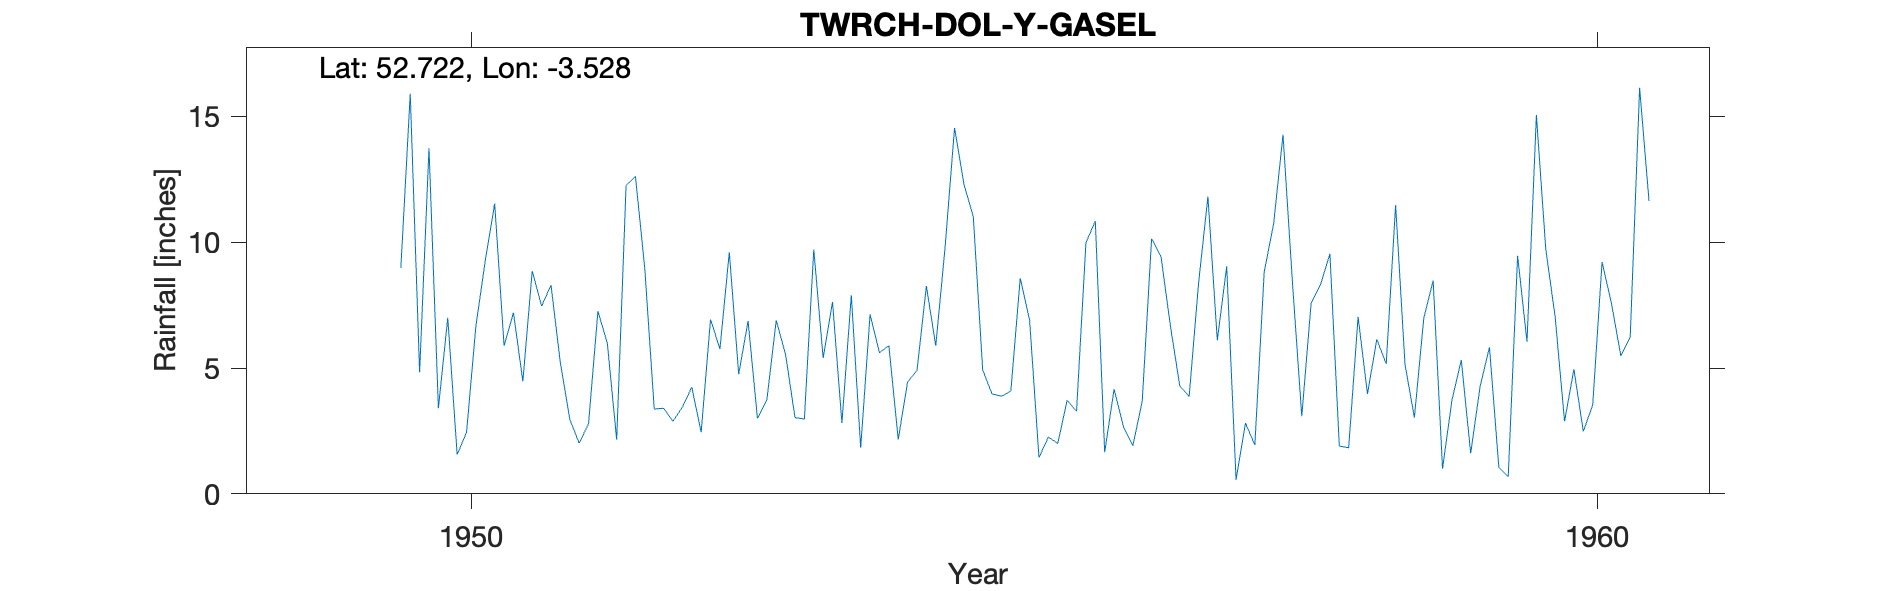

Values plotted in this chart, from the file beside it:
TWRCH-DOL-Y-GASEL, , , , , , , , , , , , , , , , , , , , 
Grid ref, SH969149, Long, -3.528, Lat, 52.72, Elevation, 810, ft., , , , , , , , , , , , 
Station no, 4254/3, , , , , , , , , , , , , , , , , , , 
, 1941, 1942, 1943, 1944, 1945, 1946, 1947, 1948, 1949, 1950, 1951, 1952, 1953, 1954, 1955, 1956, 1957, 1958, 1959, 1960
January, , , , , , , , , , 4.83, 8.86, 8.93, 3, 7.13, 4.92, 10.84, 11.81, 8.31, 8.47, 9.73
February, , , , , , , , , , 13.73, 7.46, 3.37, 3.73, 5.61, 3.97, 1.65, 6.1, 9.54, 1, 7.03
March, , , , , , , , , , 3.4, 8.3, 3.4, 6.9, 5.89, 3.88, 4.16, 9.04, 1.9, 3.72, 2.88
April, , , , , , , , , , 7, 5.2, 2.88, 5.53, 2.16, 4.08, 2.67, 0.55, 1.83, 5.32, 4.95
May, , , , , , , , , , 1.56, 2.96, 3.44, 3.03, 4.45, 8.57, 1.91, 2.81, 7.04, 1.61, 2.48
June, , , , , , , , , , 2.44, 2.02, 4.24, 2.97, 4.9, 6.89, 3.68, 1.94, 3.97, 4.26, 3.53
July, , , , , , , , , , 6.68, 2.78, 2.45, 9.71, 8.26, 1.44, 10.14, 8.83, 6.14, 5.83, 9.21
August, , , , , , , , , , 9.28, 7.26, 6.93, 5.4, 5.88, 2.26, 9.43, 10.72, 5.16, 1.05, 7.57
September, , , , , , , , , , 11.54, 5.99, 5.76, 7.62, 9.83, 2, 6.68, 14.27, 11.47, 0.68, 5.48
October, , , , , , , , , , 5.88, 2.15, 9.6, 2.81, 14.54, 3.72, 4.29, 8.44, 5.15, 9.46, 6.22
November, , , , , , , , , 8.97, 7.2, 12.25, 4.75, 7.89, 12.3, 3.28, 3.87, 3.08, 3.03, 6.04, 16.14
December, , , , , , , , , 15.9, 4.47, 12.61, 6.87, 1.83, 11.01, 9.98, 8.36, 7.59, 6.98, 15.05, 11.64
Total, , , , , , , , , , 78.01, 77.84, 62.62, 60.42, 91.96, 54.99, 67.68, 85.18, 70.52, 62.49, 86.86
NGR is from 1950s records and is Dol y G…, , , , , , , , , , , , , , , , , , , , 
